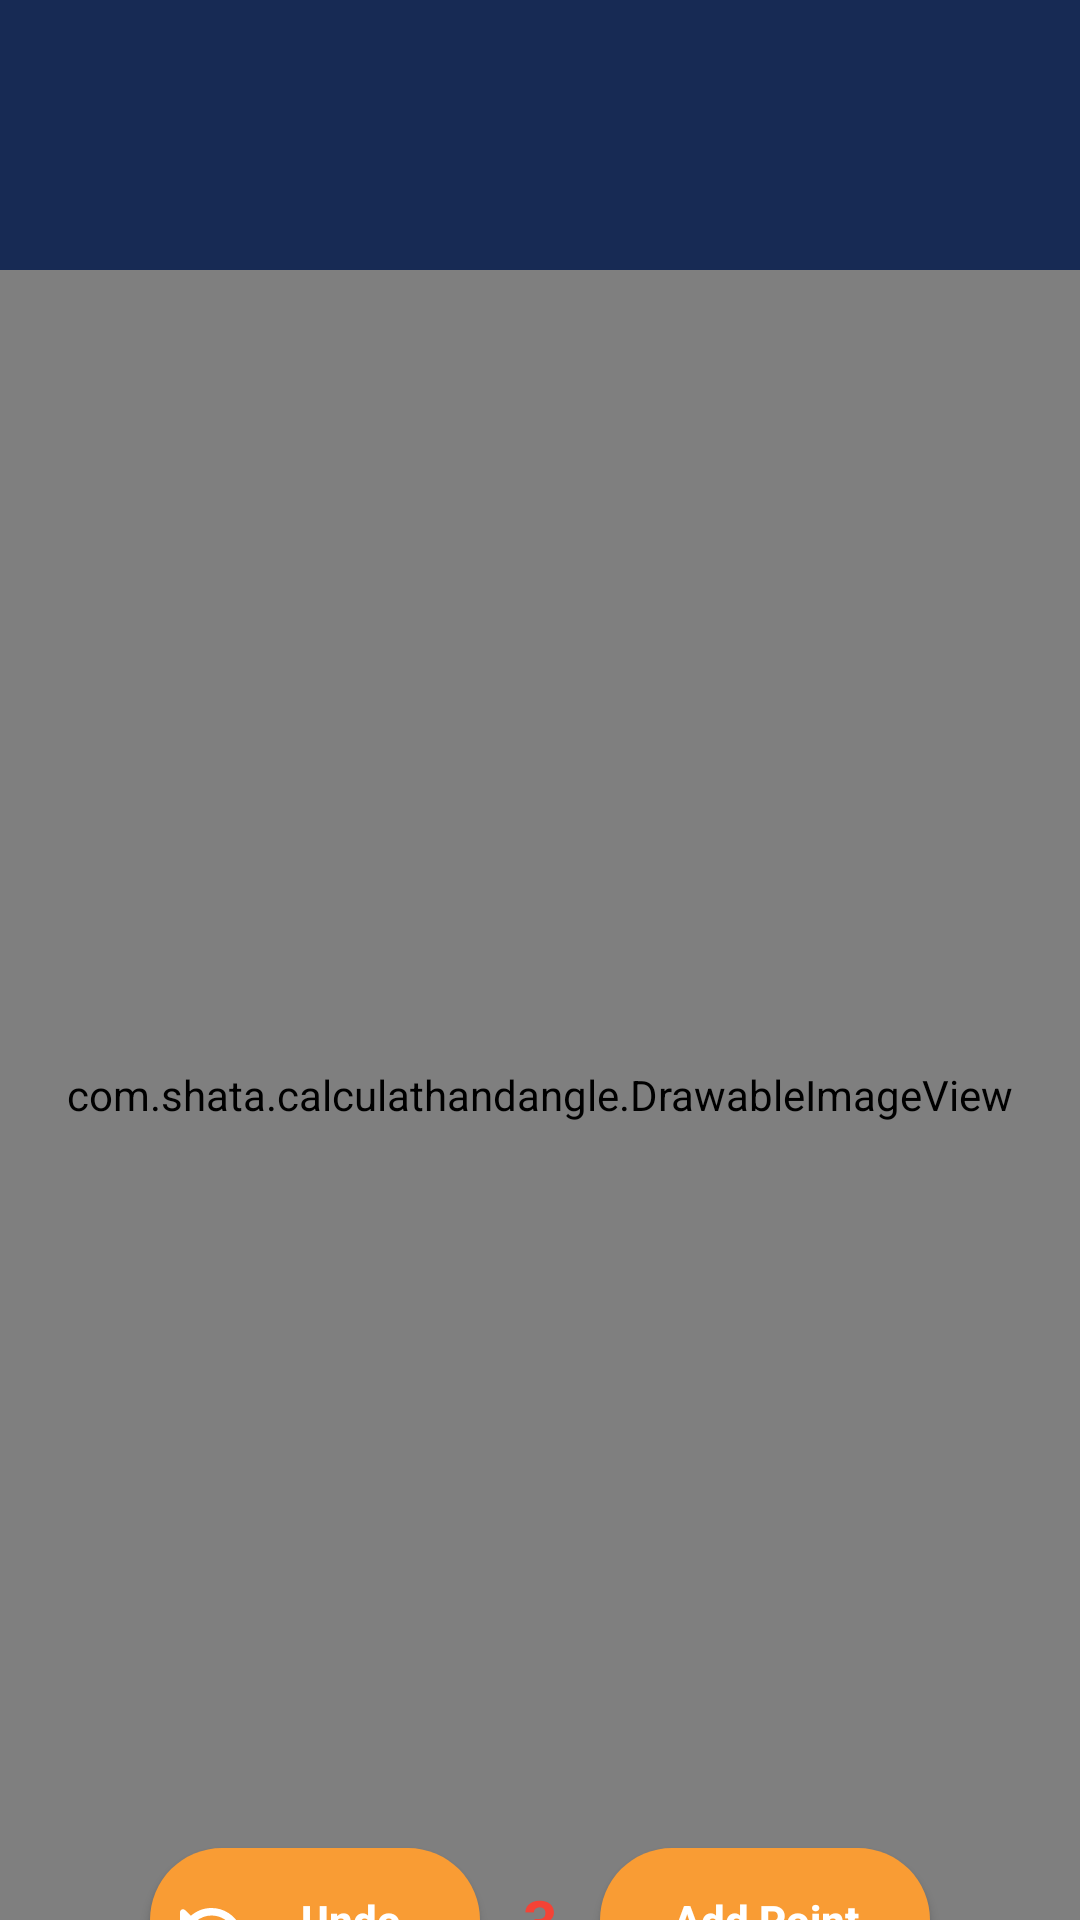

This screen was rendered from an Android layout file. Write that file and the resources it references.
<!-- AndroidManifest.xml: application theme Theme.CalculatHandAngle -->
<!-- res/layout/activity_scand.xml -->
<?xml version="1.0" encoding="utf-8"?>
<androidx.constraintlayout.widget.ConstraintLayout xmlns:android="http://schemas.android.com/apk/res/android"
    xmlns:app="http://schemas.android.com/apk/res-auto"
    xmlns:tools="http://schemas.android.com/tools"
    android:layout_width="match_parent"
    android:layout_height="match_parent"
    android:background="#172a54"
    tools:context=".ScandActivity">

    <TextView
        android:id="@+id/pointClick"
        android:layout_width="match_parent"
        android:layout_height="30dp"
        tools:ignore="MissingConstraints" />

    <LinearLayout
        android:id="@+id/layoutPointX"
        android:layout_width="match_parent"
        android:layout_height="30dp"
        app:layout_constraintTop_toBottomOf="@id/pointClick"
        tools:ignore="MissingConstraints">

        <TextView
            android:id="@+id/tvX"
            android:layout_weight="1"
            android:layout_width="0dp"
            android:layout_height="wrap_content"
            android:gravity="end"
            android:text=""
            android:textColor="@color/white"
            android:textSize="24sp" />

        <TextView
            android:layout_weight="2"
            android:id="@+id/pointClickX"
            android:layout_width="0dp"
            android:layout_height="30dp"
            android:gravity="start"
            android:text=""
            android:textColor="@color/white"
            android:textSize="24sp"
            tools:ignore="MissingConstraints" />

    </LinearLayout>

    <LinearLayout
        android:id="@+id/layoutPointY"
        android:layout_width="match_parent"
        android:layout_height="30dp"
        app:layout_constraintTop_toBottomOf="@id/layoutPointX"
        tools:ignore="MissingConstraints">

        <TextView
            android:id="@+id/tvY"
            android:layout_weight="1"
            android:layout_width="0dp"
            android:layout_height="wrap_content"
            android:gravity="end"
            android:text=""
            android:textColor="@color/white"
            android:textSize="24sp" />

        <TextView
            android:layout_weight="2"
            android:id="@+id/pointClickY"
            android:layout_width="0dp"
            android:layout_height="30dp"
            android:gravity="start"
            android:text=""
            android:textColor="@color/white"
            android:textSize="24sp"
            tools:ignore="MissingConstraints" />

    </LinearLayout>

    <com.shata.calculathandangle.DrawableImageView
        android:id="@+id/ChoosenImageView"
        android:layout_width="match_parent"
        android:layout_height="550dp"
        app:layout_constraintTop_toBottomOf="@id/layoutPointY"
        tools:ignore="MissingClass,MissingConstraints" />

    <Button
        android:id="@+id/btnAdd"
        android:layout_width="110dp"
        android:layout_height="wrap_content"
        android:background="@drawable/bt_uidesign"
        android:drawableStart="@drawable/ic_baseline_add_circle_outline_24"
        android:padding="8dp"
        android:text="Add Point"
        android:textAllCaps="false"
        android:textColor="@color/white"
        android:textStyle="bold"
        app:layout_constraintBottom_toBottomOf="parent"
        app:layout_constraintEnd_toEndOf="parent"
        app:layout_constraintHorizontal_bias=".8"
        app:layout_constraintStart_toStartOf="parent"
        app:layout_constraintTop_toBottomOf="@id/ChoosenImageView"
        tools:ignore="MissingConstraints" />

    <TextView
        android:id="@+id/numberOfPoint"
        android:layout_width="wrap_content"
        android:layout_height="wrap_content"
        android:text="3"
        android:textColor="#F44336"
        android:textSize="20sp"
        android:textStyle="bold"
        app:layout_constraintBottom_toBottomOf="parent"
        app:layout_constraintEnd_toEndOf="parent"
        app:layout_constraintHorizontal_bias=".5"
        app:layout_constraintStart_toStartOf="parent"
        app:layout_constraintTop_toBottomOf="@id/ChoosenImageView"
        tools:ignore="MissingConstraints" />


    <Button
        android:id="@+id/btnUndo"
        android:layout_width="110dp"
        android:layout_height="wrap_content"
        android:background="@drawable/bt_uidesign"
        android:drawableStart="@drawable/ic_round_undo_24"
        android:padding="8dp"
        android:text="Undo"
        android:textAllCaps="false"
        android:textColor="@color/white"
        android:textStyle="bold"
        app:layout_constraintBottom_toBottomOf="parent"
        app:layout_constraintEnd_toEndOf="parent"
        app:layout_constraintHorizontal_bias=".2"
        app:layout_constraintStart_toStartOf="parent"
        app:layout_constraintTop_toBottomOf="@id/ChoosenImageView"
        tools:ignore="MissingConstraints" />

</androidx.constraintlayout.widget.ConstraintLayout>
<!-- resources referenced by this layout -->
<resources>
  <color name="white">#FFFFFFFF</color>
  <!-- drawable bt_uidesign (drawable) -->
  <?xml version="1.0" encoding="utf-8"?>
  <selector xmlns:android="http://schemas.android.com/apk/res/android">
  
      <item android:state_pressed="true">
          <shape android:shape="rectangle">
              <solid android:color="#f99c34" />
              <corners android:radius="100dp" />
          </shape>
      </item>
  
      <item>
          <shape android:shape="rectangle">
              <gradient
                  android:centerColor="#f99c34"
                  android:endColor="#f99c34"
                  android:startColor="#f99c34" />
              <corners android:radius="100dp" />
          </shape>
      </item>
  </selector>
  <!-- drawable ic_round_undo_24 (drawable) -->
  <vector xmlns:android="http://schemas.android.com/apk/res/android"
      android:width="24dp"
      android:height="24dp"
      android:tint="#fff"
      android:viewportWidth="24"
      android:viewportHeight="24">
      <path
          android:fillColor="@android:color/white"
          android:pathData="M12.5,8c-2.65,0 -5.05,0.99 -6.9,2.6L3.71,8.71C3.08,8.08 2,8.52 2,9.41V15c0,0.55 0.45,1 1,1h5.59c0.89,0 1.34,-1.08 0.71,-1.71l-1.91,-1.91c1.39,-1.16 3.16,-1.88 5.12,-1.88 3.16,0 5.89,1.84 7.19,4.5 0.27,0.56 0.91,0.84 1.5,0.64 0.71,-0.23 1.07,-1.04 0.75,-1.72C20.23,10.42 16.65,8 12.5,8z" />
  </vector>
  <style name="Theme.CalculatHandAngle" parent="Theme.MaterialComponents.DayNight.NoActionBar.Bridge">
          
          <item name="colorPrimary">@color/purple_500</item>
          <item name="colorPrimaryVariant">@color/purple_700</item>
          <item name="colorOnPrimary">@color/white</item>
          
          <item name="colorSecondary">@color/teal_200</item>
          <item name="colorSecondaryVariant">@color/teal_700</item>
          <item name="colorOnSecondary">@color/black</item>
          
          <item name="android:statusBarColor" tools:targetApi="l">?attr/colorPrimaryVariant</item>
          
      </style>
  <color name="purple_500">#172a54</color>
  <color name="purple_700">#172a54</color>
  <color name="teal_200">#FF03DAC5</color>
  <color name="teal_700">#FF018786</color>
  <color name="black">#FF000000</color>
</resources>
